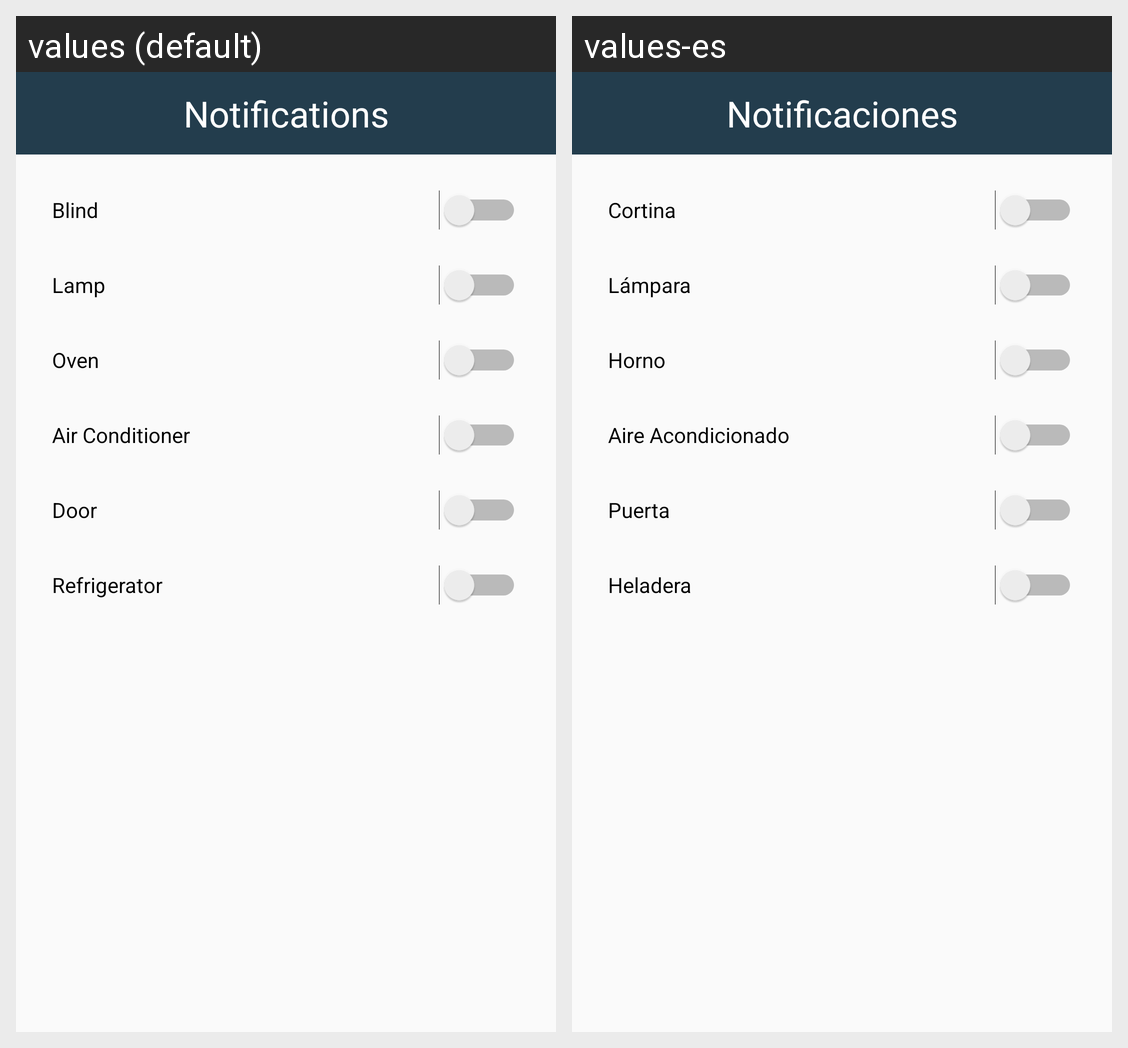

Translations of the strings shown on this Android screen, per locale in the grid:
Android screen res/layout/activity_notification.xml rendered under 2 locales, left to right: values (default), values-es. Device: Nexus 5 (rendered at 1080×1920; each locale shown at half size, 540×960, under a caption strip naming it); theme Theme.AppCompat.Light.NoActionBar.
Strings drawn on this screen, with the default value and each locale's value (text and hints the layout hard-codes, and strings that could not be matched under every locale, appear in the picture but are not listed):

notifications
  values: Notifications
  values-es: Notificaciones

blind
  values: Blind
  values-es: Cortina

lamp
  values: Lamp
  values-es: Lámpara

oven
  values: Oven
  values-es: Horno

ac
  values: Air Conditioner
  values-es: Aire Acondicionado

door
  values: Door
  values-es: Puerta

refri
  values: Refrigerator
  values-es: Heladera
